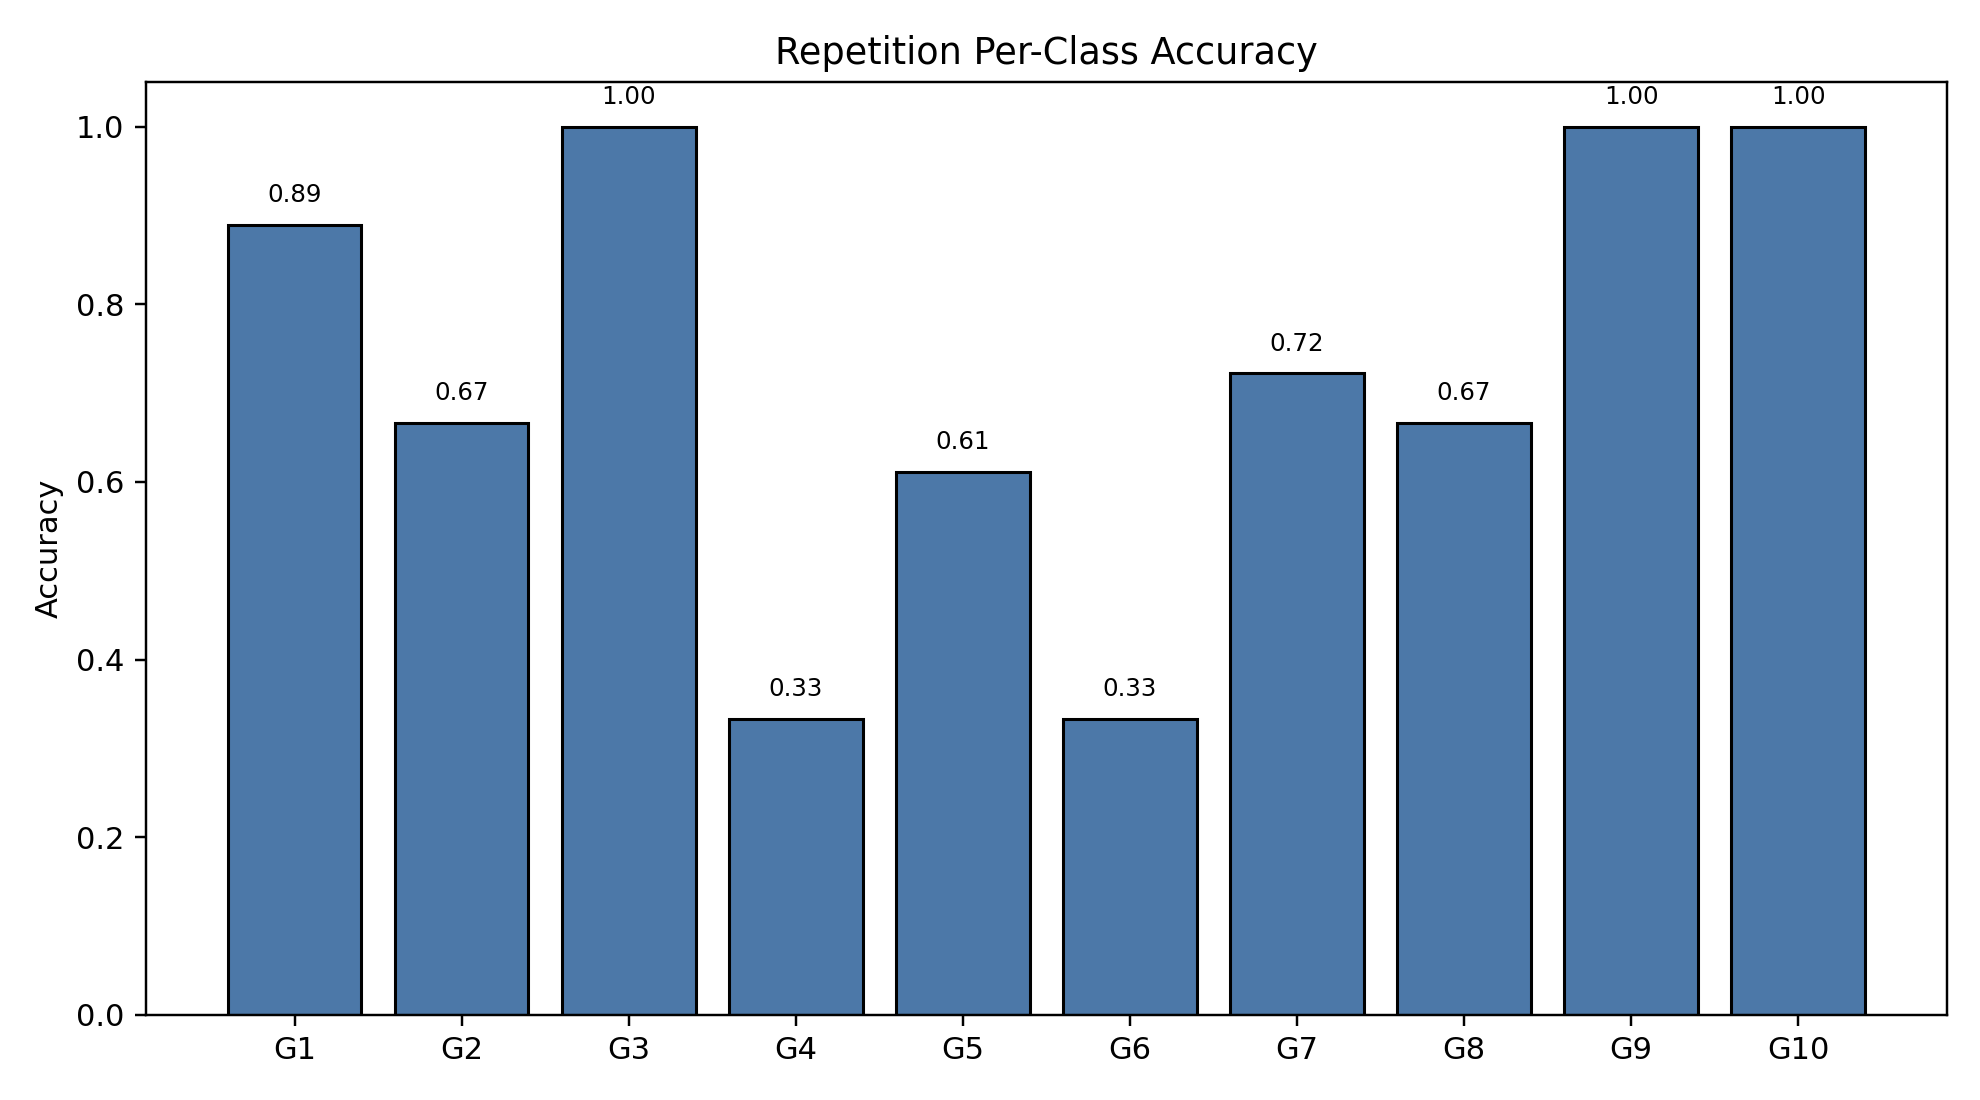

The table this chart was drawn from, first rows:
class_index, gesture_id, support, correct, accuracy
0, 1, 18, 16, 0.8889
1, 2, 18, 12, 0.6667
2, 3, 18, 18, 1.0
3, 4, 18, 6, 0.3333
4, 5, 18, 11, 0.6111
5, 6, 18, 6, 0.3333
6, 7, 18, 13, 0.7222
7, 8, 18, 12, 0.6667
8, 9, 18, 18, 1.0
9, 10, 18, 18, 1.0
